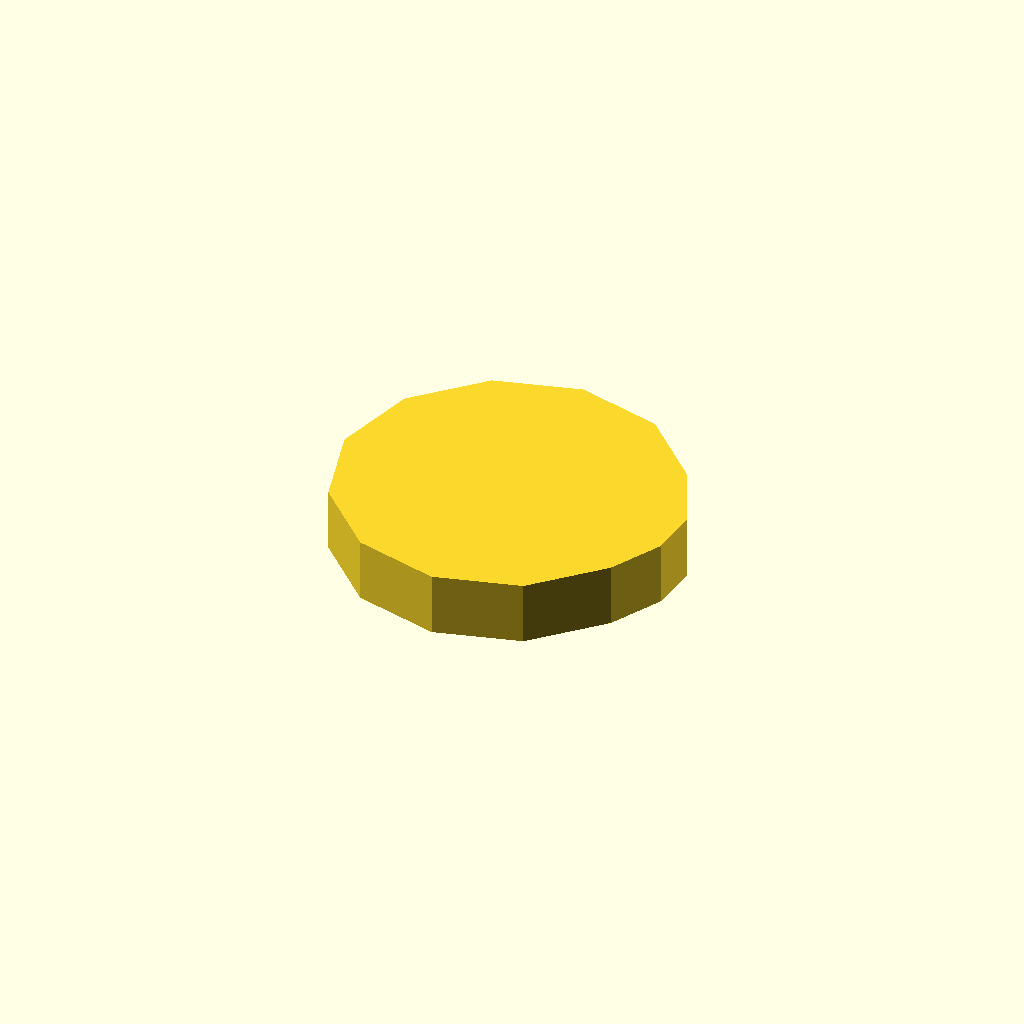
Cell 1 — every parameter at its default value.
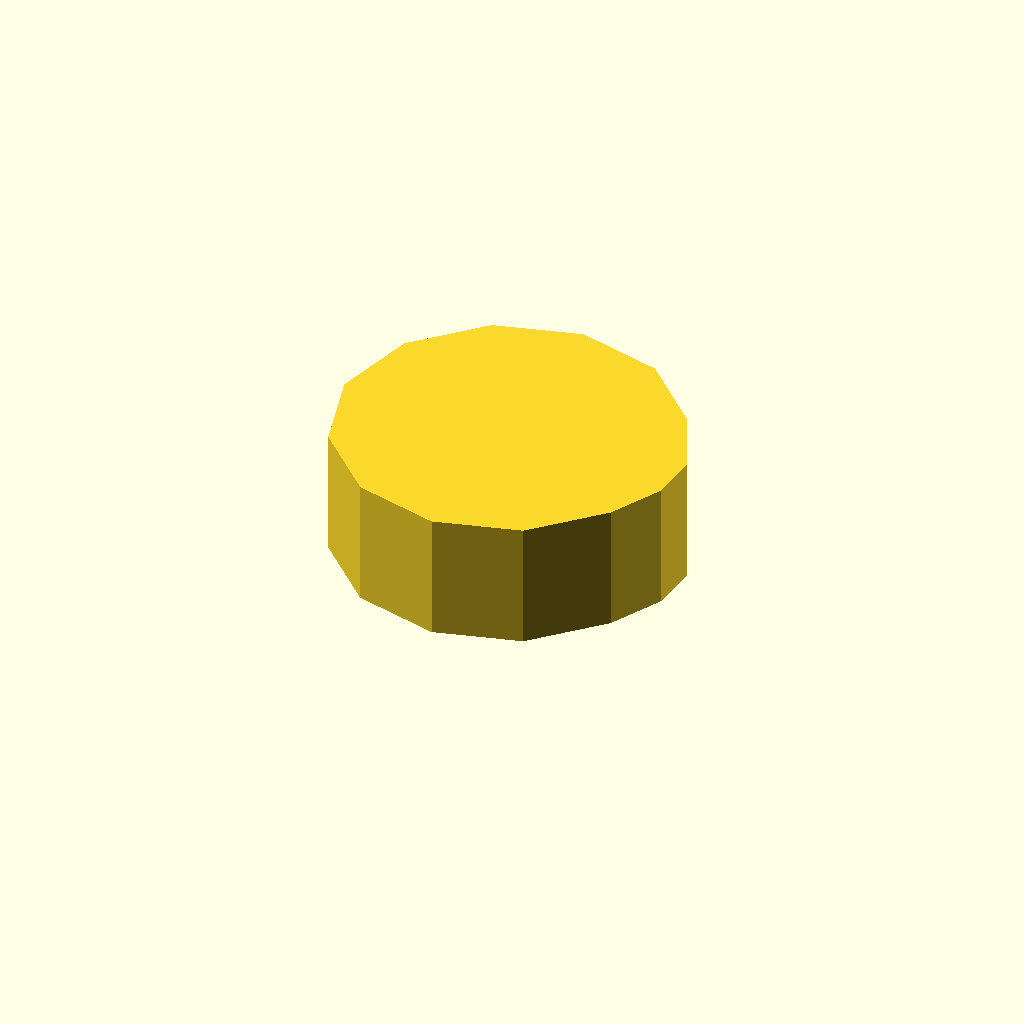
Cell 2: the same model with profile_height = 12.
One fixed orthographic camera (rotation 55°, 0°, 25°; colour scheme Cornfield) for every cell.
OpenSCAD source file optional_data/data/sketch1/eccentrics/part_0057.scad:
$fn = 32;

// ----------------------------------------------------------------------
// Eccentric disc: egg, 6 mm thick
// ----------------------------------------------------------------------

// --- parameters (mm) ---
profile_height = 6;       // extrusion height
profile_points = 14;      // points of the closed outline

profile = [[0, 16], [2.144, 8], [8, 2.144], [16, 0], [24, 2.144], [29.856, 8], [32.457, 12.922], [32.863, 17.563], [30.894, 21.785], [29.856, 24], [24, 29.856], [16, 32], [8, 29.856], [2.144, 24]];  // single closed polygon, 14 points, counter clockwise

// --- the one profile operation ---
linear_extrude(height = profile_height) polygon(points = profile);
Customizer parameters (derived from the source; name, type, default, range or options):
profile_height: number, default 6
profile_points: number, default 14
